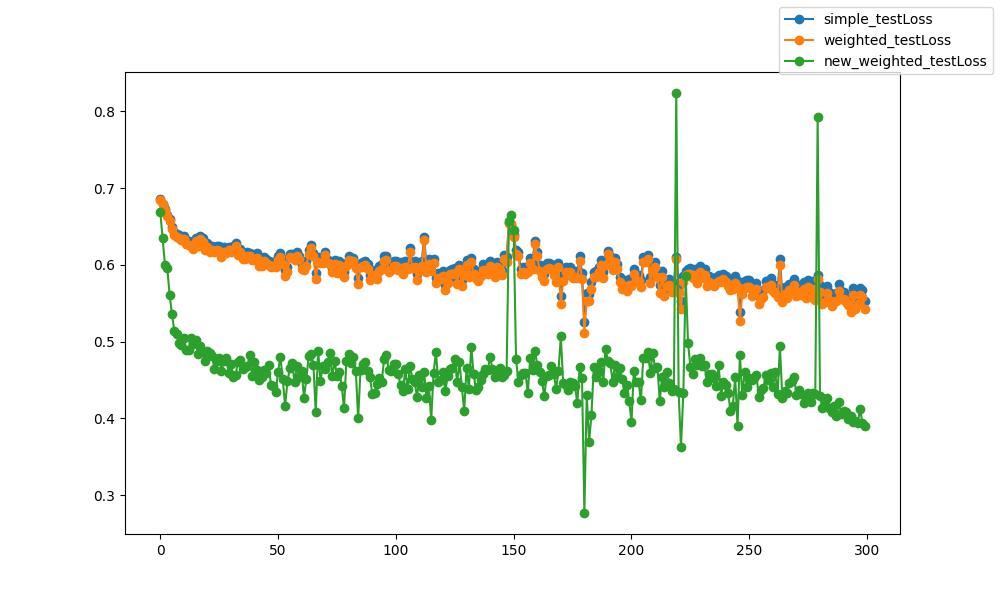

The file beside this chart, header and first rows:
epoch, epoch, simple_testLoss, weighted_testLoss, new_weighted_testLoss
0, 0, 0.6853, 0.6852, 0.6695
1, 1, 0.68, 0.6795, 0.6354
2, 2, 0.6729, 0.672, 0.6005
3, 3, 0.6653, 0.6635, 0.5955
4, 4, 0.6594, 0.6569, 0.5608
5, 5, 0.6496, 0.6463, 0.5353
6, 6, 0.6425, 0.6385, 0.5138
7, 7, 0.64, 0.6358, 0.5095
8, 8, 0.6394, 0.6351, 0.4986
9, 9, 0.6368, 0.6326, 0.4957
10, 10, 0.6377, 0.6332, 0.5046
11, 11, 0.6319, 0.6267, 0.4886
12, 12, 0.6312, 0.6261, 0.489
13, 13, 0.6298, 0.6245, 0.5045
14, 14, 0.6264, 0.6205, 0.4975
15, 15, 0.6349, 0.6309, 0.5021
16, 16, 0.6293, 0.6242, 0.4841
17, 17, 0.638, 0.6338, 0.4947
18, 18, 0.6347, 0.63, 0.4864
19, 19, 0.6255, 0.6199, 0.4753
20, 20, 0.6281, 0.6231, 0.4879
21, 21, 0.6223, 0.6165, 0.4853
22, 22, 0.6248, 0.6197, 0.4817
23, 23, 0.6218, 0.6164, 0.4637
24, 24, 0.625, 0.6198, 0.4749
25, 25, 0.624, 0.6183, 0.4792
26, 26, 0.6171, 0.6105, 0.4615
27, 27, 0.6228, 0.6169, 0.4749
28, 28, 0.621, 0.615, 0.4792
29, 29, 0.6239, 0.6192, 0.4588
30, 30, 0.6221, 0.6173, 0.4711
31, 31, 0.6245, 0.6199, 0.4536
32, 32, 0.6283, 0.6244, 0.4566
33, 33, 0.6184, 0.6133, 0.4738
34, 34, 0.6211, 0.6165, 0.4754
35, 35, 0.613, 0.6076, 0.4647
36, 36, 0.6126, 0.6071, 0.4667
37, 37, 0.6169, 0.6118, 0.4683
38, 38, 0.616, 0.611, 0.4829
39, 39, 0.6116, 0.6062, 0.4553
40, 40, 0.612, 0.6062, 0.4732
41, 41, 0.615, 0.6093, 0.4635
42, 42, 0.6044, 0.598, 0.4502
43, 43, 0.6052, 0.5987, 0.4535
44, 44, 0.6108, 0.6055, 0.4624
45, 45, 0.6077, 0.6019, 0.4587
46, 46, 0.6056, 0.5996, 0.4701
47, 47, 0.6037, 0.5975, 0.4437
48, 48, 0.6043, 0.5983, 0.4417
49, 49, 0.6033, 0.5973, 0.4341
50, 50, 0.6111, 0.6063, 0.4606
51, 51, 0.6156, 0.6106, 0.4801
52, 52, 0.6071, 0.6008, 0.4507
53, 53, 0.593, 0.5856, 0.4163
54, 54, 0.5971, 0.5904, 0.4485
55, 55, 0.6142, 0.6096, 0.4652
56, 56, 0.6139, 0.6087, 0.4715
57, 57, 0.6112, 0.6062, 0.4478
58, 58, 0.6171, 0.6119, 0.4682
59, 59, 0.612, 0.607, 0.4533
... 240 more rows
